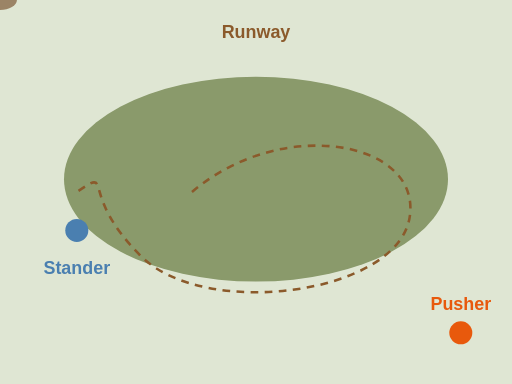
t = 0.00 s
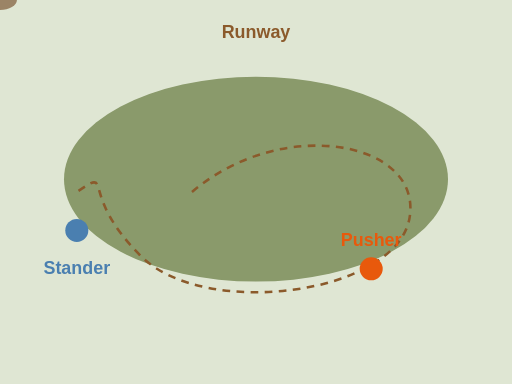
t = 2.25 s
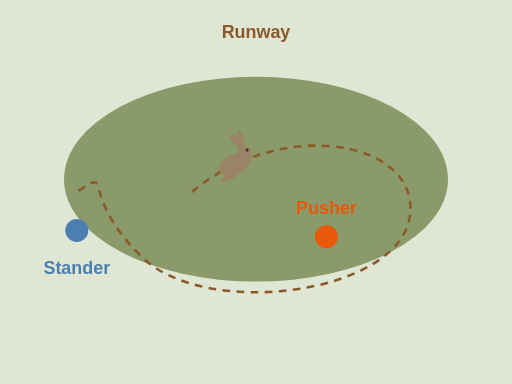
t = 3.38 s
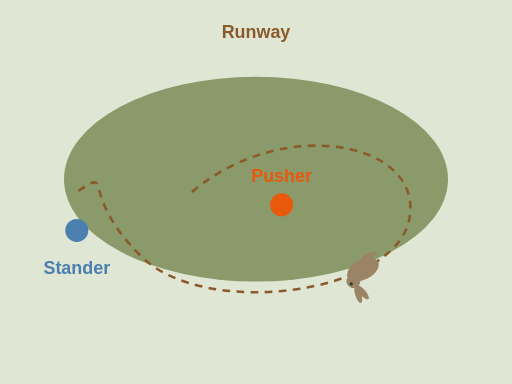
t = 5.50 s
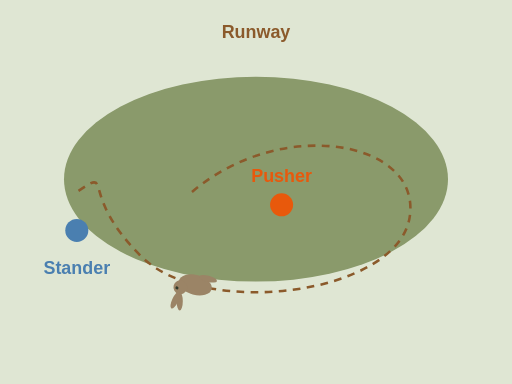
t = 6.75 s
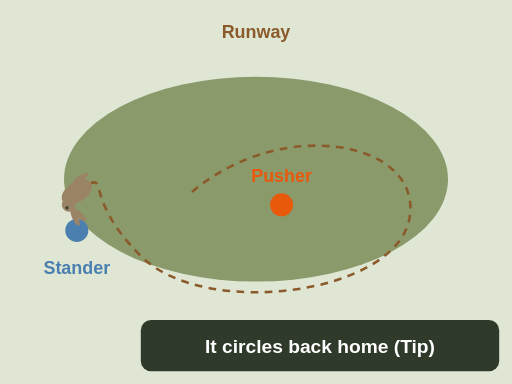
t = 9.00 s

The animated SVG that drew these frames (rendered in a browser with its animation timeline set to each time). Animation: 3 SMIL elements (animateMotion=1,animateTransform=1,set=1); one cycle of 9.00 s.

<svg xmlns="http://www.w3.org/2000/svg" viewBox="0 0 400 300" font-family="sans-serif" role="img" aria-label="Animation, top view of a thicket. The pusher walks slowly into the thicket. A snowshoe hare jumps up and runs away along its runway, then circles back around its home range to the runway crossing where the stander waits. Tip: hares circle back home. Agree zones of fire first.">
  <rect width="400" height="300" fill="#fffaf0"/>
  <rect width="400" height="300" fill="#dfe6d3"/>
  <g fill="#8a9a6b"><ellipse cx="200" cy="140" rx="150" ry="80"/></g>
  <path id="sb-hare-circle-p" d="M150 150 C 220 90, 330 110, 320 170 S 160 250, 110 200 S 90 130, 60 150" fill="none" stroke="#8b5a2b" stroke-width="2" stroke-dasharray="6 5"/>
  <text x="200" y="30" font-size="14" font-weight="bold" fill="#8b5a2b" text-anchor="middle">Runway</text>
  <g><g transform="translate(0 0) scale(1.0)"><circle r="9" fill="#e8590c"/><text x="0" y="-18" font-size="14" font-weight="bold" fill="#e8590c" text-anchor="middle">Pusher</text></g><animateTransform attributeName="transform" type="translate" values="360 260;220 160;220 160" keyTimes="0;.5;1" dur="9s" fill="freeze"/></g>
  <g transform="translate(60 180) scale(1.0)"><circle r="9" fill="#4a7fb0"/></g>
  <text x="60" y="214" font-size="14" font-weight="bold" fill="#4a7fb0" text-anchor="middle">Stander</text>
  <g><g transform="translate(0 0) scale(0.6)"><ellipse rx="22" ry="13" fill="#9b8466"/><circle cx="18" cy="-8" r="9" fill="#9b8466"/><ellipse cx="14" cy="-26" rx="4" ry="12" fill="#9b8466" transform="rotate(-15 14 -26)"/><ellipse cx="20" cy="-26" rx="4" ry="12" fill="#9b8466" transform="rotate(10 20 -26)"/><circle cx="22" cy="-10" r="2" fill="#2f3a2b"/><ellipse cx="-14" cy="12" rx="12" ry="4" fill="#9b8466"/></g><animateMotion dur="5s" begin="3s" fill="freeze" rotate="auto"><mpath href="#sb-hare-circle-p"/></animateMotion></g>
  <g opacity="0"><set attributeName="opacity" to="1" begin="8s"/><rect x="110" y="250" width="280" height="40" rx="8" fill="#2f3a2b"/><text x="250" y="276" font-size="15" font-weight="bold" fill="#fff" text-anchor="middle">It circles back home (Tip)</text></g>
</svg>
